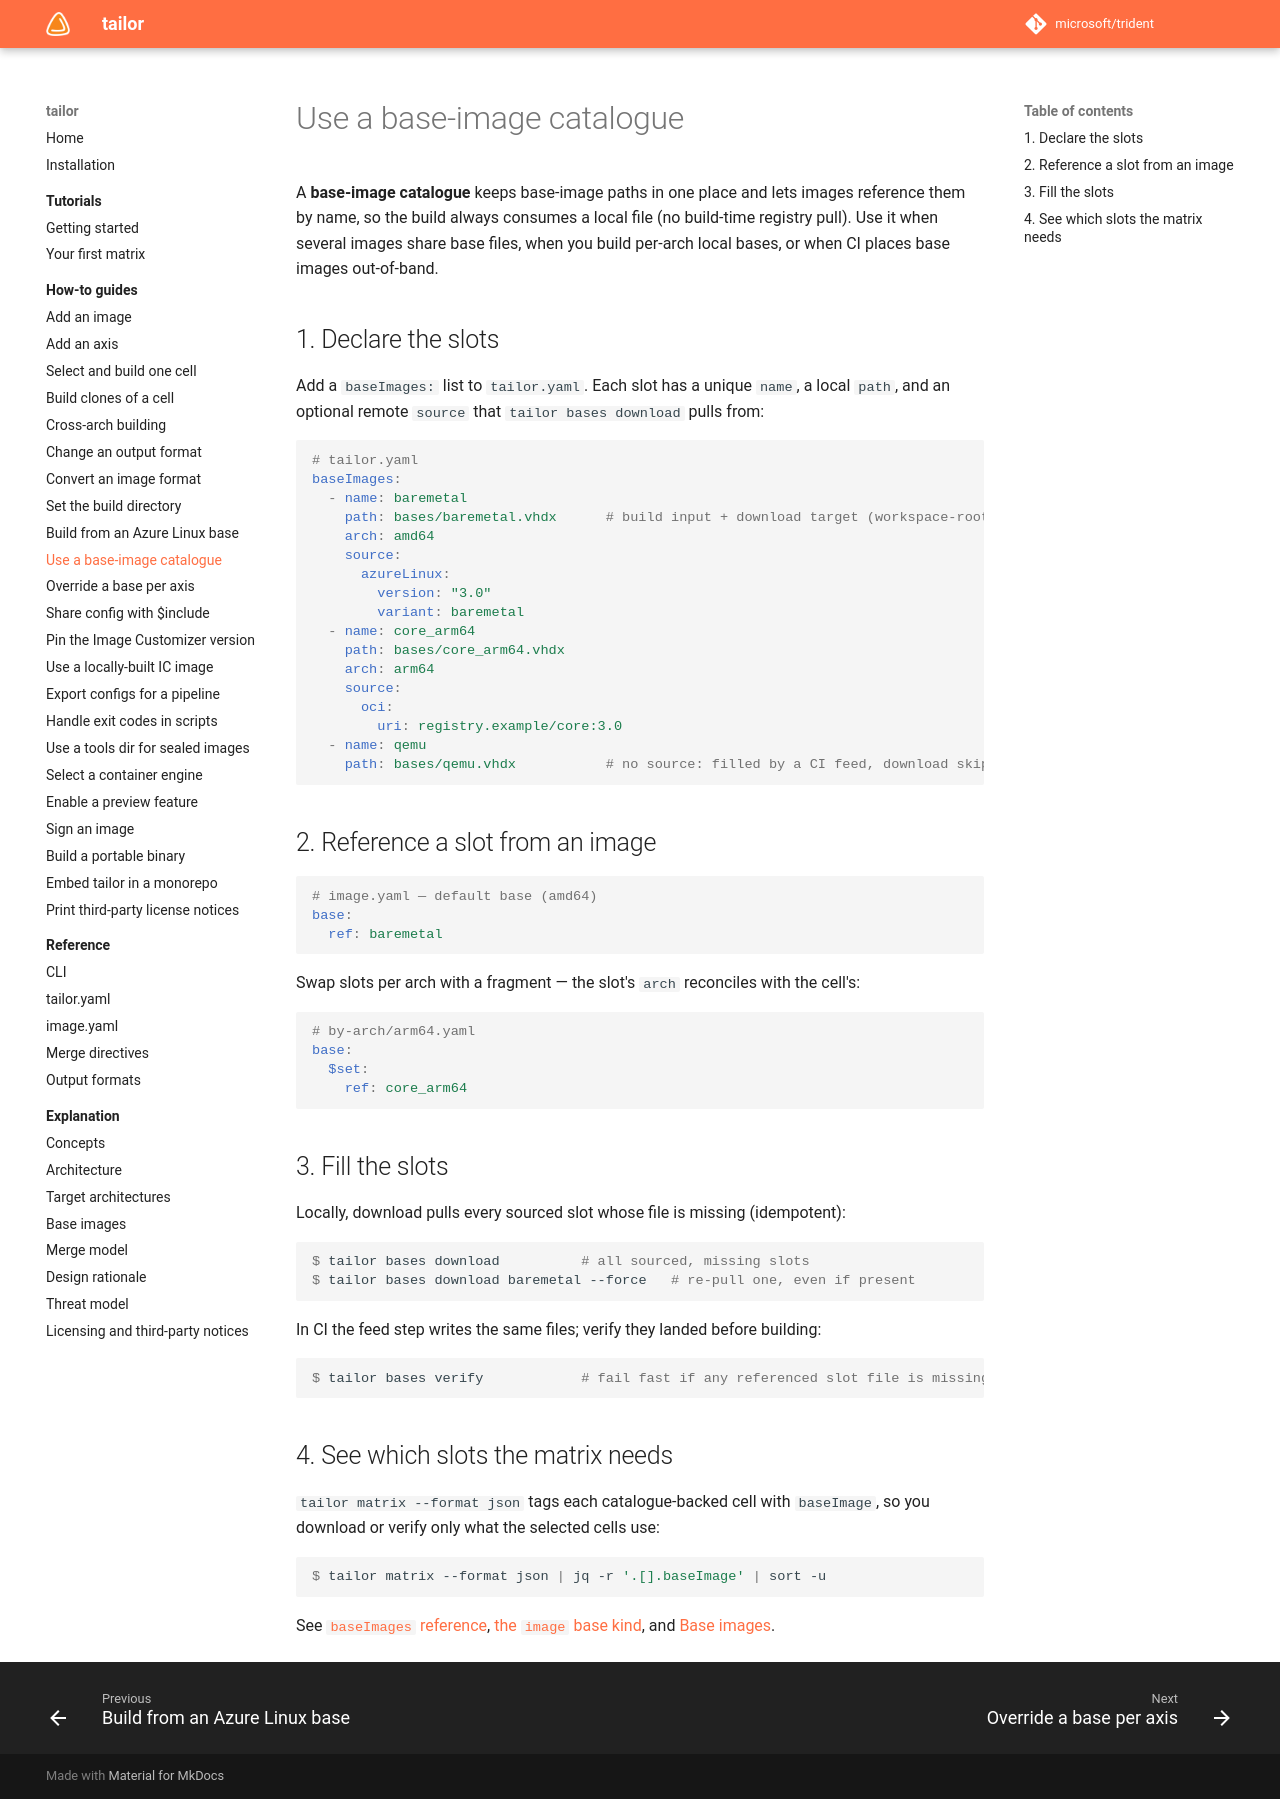

repository: frhuelsz/tailor · page: 1.3/how-to/use-a-base-image-catalogue/index.html · generator: mkdocs

# Use a base-image catalogue

A **base-image catalogue** keeps base-image paths in one place and lets images reference them by name,
so the build always consumes a local file (no build-time registry pull). Use it when several images
share base files, when you build per-arch local bases, or when CI places base images out-of-band.

## 1. Declare the slots

Add a `baseImages:` list to `tailor.yaml`. Each slot has a unique `name`, a local `path`, and an optional remote `source`
that `tailor bases download` pulls from:

```yaml
# tailor.yaml
baseImages:
  - name: baremetal
    path: bases/baremetal.vhdx      # build input + download target (workspace-root-relative)
    arch: amd64
    source:
      azureLinux:
        version: "3.0"
        variant: baremetal
  - name: core_arm64
    path: bases/core_arm64.vhdx
    arch: arm64
    source:
      oci:
        uri: registry.example/core:3.0
  - name: qemu
    path: bases/qemu.vhdx           # no source: filled by a CI feed, download skips it
```

## 2. Reference a slot from an image

```yaml
# image.yaml — default base (amd64)
base:
  ref: baremetal
```

Swap slots per arch with a fragment — the slot's `arch` reconciles with the cell's:

```yaml
# by-arch/arm64.yaml
base:
  $set:
    ref: core_arm64
```

## 3. Fill the slots

Locally, download pulls every sourced slot whose file is missing (idempotent):

```console
$ tailor bases download          # all sourced, missing slots
$ tailor bases download baremetal --force   # re-pull one, even if present
```

In CI the feed step writes the same files; verify they landed before building:

```console
$ tailor bases verify            # fail fast if any referenced slot file is missing
```

## 4. See which slots the matrix needs

`tailor matrix --format json` tags each catalogue-backed cell with `baseImage`, so you download or
verify only what the selected cells use:

```console
$ tailor matrix --format json | jq -r '.[].baseImage' | sort -u
```

See [`baseImages` reference](../reference/tailor-yaml.md), [the `image` base kind](../reference/image-yaml.md),
and [Base images](../explanation/base-images.md).
